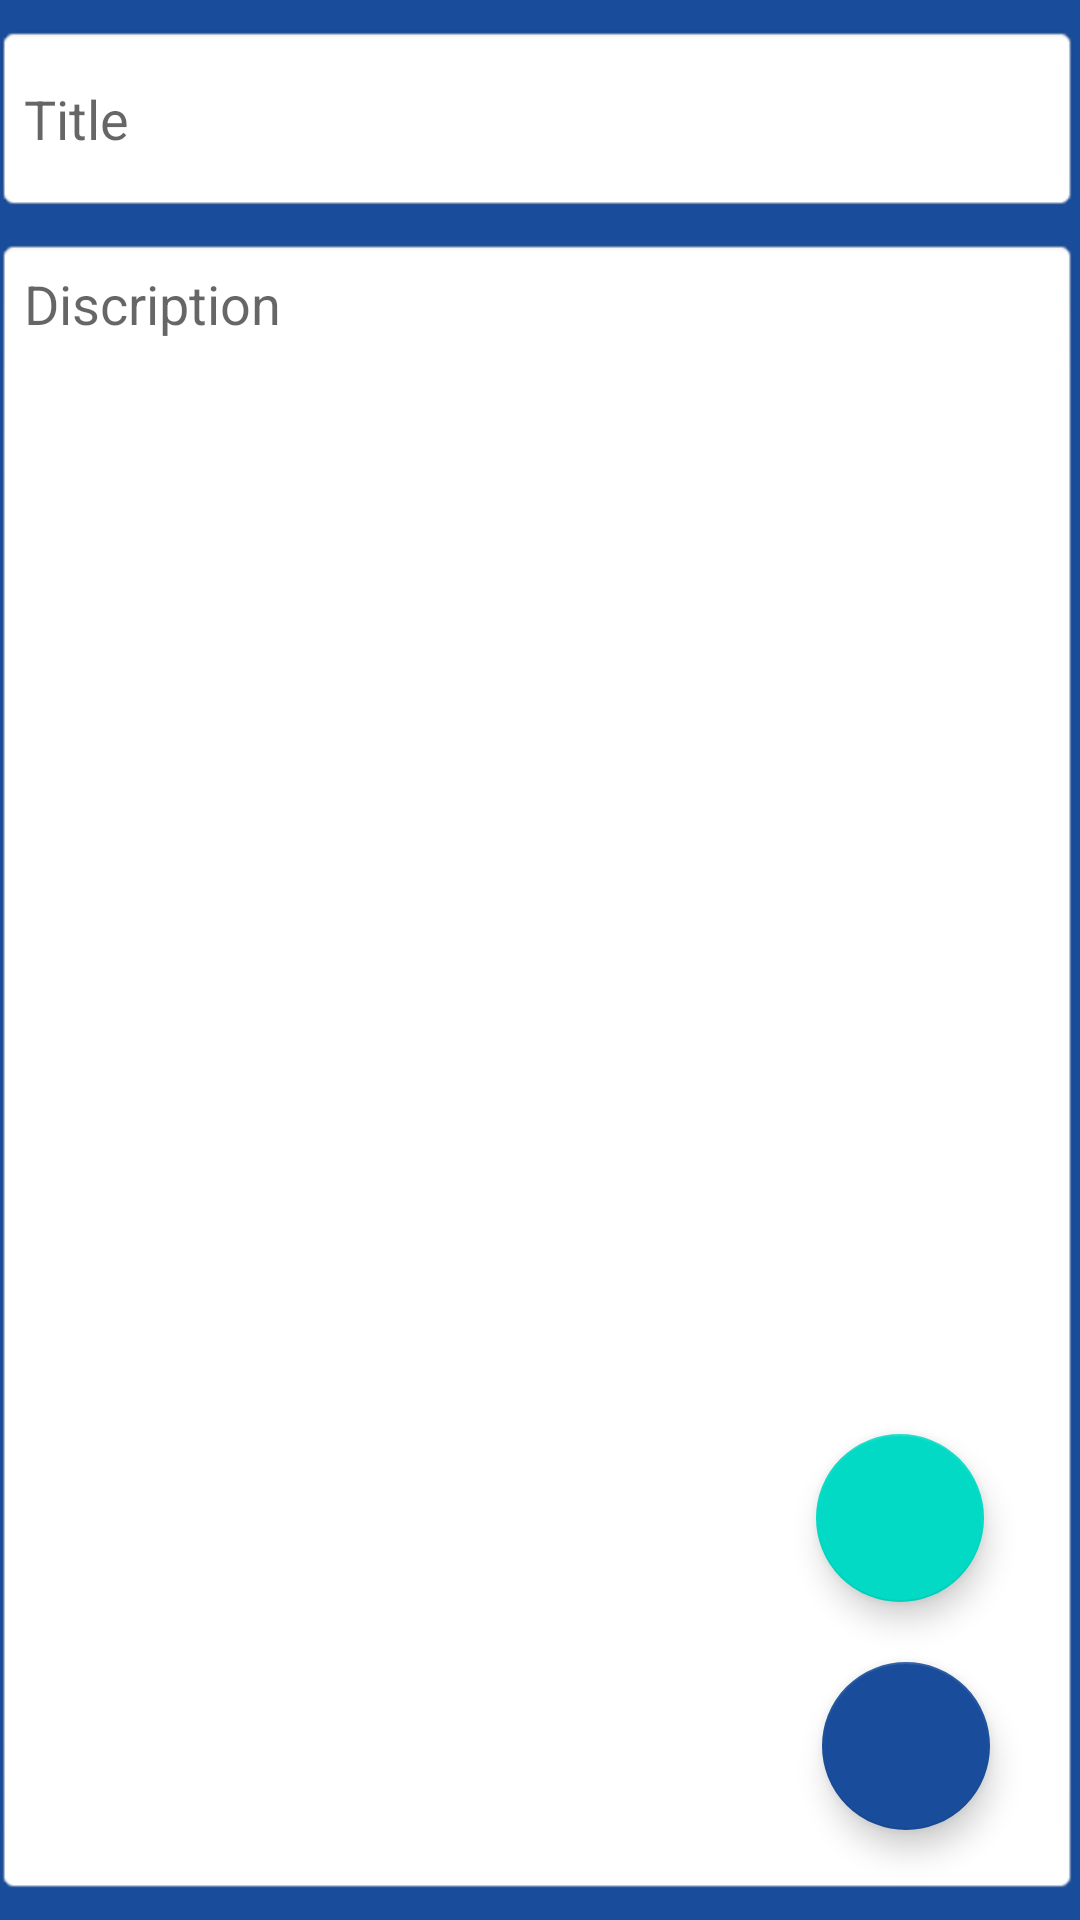

Here is an Android app screen rendered from its layout file. Give the layout XML and the strings, colors and styles it references.
<!-- AndroidManifest.xml: activity theme Theme.MyApplication1.EditTham -->
<!-- res/layout/activity_edit.xml -->
<?xml version="1.0" encoding="utf-8"?>
<androidx.constraintlayout.widget.ConstraintLayout xmlns:android="http://schemas.android.com/apk/res/android"
    xmlns:app="http://schemas.android.com/apk/res-auto"
    xmlns:tools="http://schemas.android.com/tools"
    android:layout_width="match_parent"
    android:layout_height="match_parent"
    android:background="@color/blue_dark"
    tools:context=".EditActivity">

    <androidx.constraintlayout.widget.ConstraintLayout
        android:id="@+id/imageContener"
        android:layout_width="381dp"
        android:layout_height="232dp"
        android:layout_margin="5dp"
        android:layout_marginStart="5dp"
        android:layout_marginTop="5dp"
        android:layout_marginEnd="39dp"
        android:visibility="gone"
        app:layout_constraintEnd_toEndOf="parent"
        app:layout_constraintStart_toStartOf="parent"
        app:layout_constraintTop_toTopOf="parent"
        app:layout_marginBaseline="5dp"
        tools:visibility="visible">

        <ImageView
            android:id="@+id/imNewImage"
            android:layout_width="362dp"
            android:layout_height="217dp"
            android:layout_marginStart="16dp"
            android:layout_marginEnd="16dp"
            android:background="@android:drawable/editbox_background"
            app:layout_constraintBottom_toBottomOf="parent"
            app:layout_constraintEnd_toEndOf="parent"
            app:layout_constraintHorizontal_bias="0.41"
            app:layout_constraintStart_toStartOf="parent"
            app:layout_constraintTop_toTopOf="parent"
            app:layout_constraintVertical_bias="1.0"
            tools:srcCompat="@drawable/ic_add_image"
            tools:visibility="visible" />

        <ImageButton
            android:id="@+id/imDeleteImage"
            android:layout_width="wrap_content"
            android:layout_height="wrap_content"
            android:layout_marginTop="28dp"
            android:layout_marginEnd="24dp"
            android:onClick="onClickDeleteImage"
            app:layout_constraintEnd_toEndOf="parent"
            app:layout_constraintTop_toTopOf="parent"
            app:srcCompat="@android:drawable/ic_menu_delete"
            tools:ignore="SpeakableTextPresentCheck,SpeakableTextPresentCheck" />

        <ImageButton
            android:id="@+id/imEditImage"
            android:layout_width="wrap_content"
            android:layout_height="wrap_content"
            android:layout_marginEnd="20dp"
            android:layout_marginBottom="28dp"
            android:onClick="onClickChooseImage"
            app:layout_constraintBottom_toBottomOf="parent"
            app:layout_constraintEnd_toEndOf="parent"
            app:srcCompat="@android:drawable/ic_menu_add"
            tools:ignore="SpeakableTextPresentCheck"
            tools:visibility="visible" />

    </androidx.constraintlayout.widget.ConstraintLayout>

    <EditText
        android:id="@+id/edDesc"
        android:layout_width="362dp"
        android:layout_height="0dp"
        android:layout_marginStart="8dp"
        android:layout_marginEnd="8dp"
        android:layout_marginBottom="8dp"
        android:background="@android:drawable/editbox_background"
        android:ems="10"
        android:gravity="top"
        android:hint="Discription"
        android:inputType="textMultiLine|textPersonName"
        android:padding="10dp"
        app:layout_constraintBottom_toBottomOf="parent"
        app:layout_constraintEnd_toEndOf="@+id/edTitle"
        app:layout_constraintStart_toStartOf="@+id/edTitle"
        app:layout_constraintTop_toBottomOf="@+id/edTitle"
        tools:ignore="SpeakableTextPresentCheck" />

    <com.google.android.material.floatingactionbutton.FloatingActionButton
        android:id="@+id/saveToDb"
        android:layout_width="wrap_content"
        android:layout_height="wrap_content"
        android:layout_marginEnd="30dp"
        android:layout_marginBottom="30dp"
        android:clickable="true"
        android:onClick="onClickSave"
        app:backgroundTint="@color/blue_dark"
        app:layout_constraintBottom_toBottomOf="parent"
        app:layout_constraintEnd_toEndOf="parent"
        app:srcCompat="@drawable/ic_baseline_save_alt_24"
        tools:ignore="SpeakableTextPresentCheck" />

    <androidx.constraintlayout.widget.Guideline
        android:id="@+id/guideline4"
        android:layout_width="wrap_content"
        android:layout_height="wrap_content"
        android:orientation="horizontal"
        app:layout_constraintGuide_begin="241dp" />

    <EditText
        android:id="@+id/edTitle"
        android:layout_width="362dp"
        android:layout_height="63dp"
        android:layout_marginStart="8dp"
        android:layout_marginTop="8dp"
        android:layout_marginEnd="8dp"
        android:layout_marginBottom="8dp"
        android:background="@android:drawable/editbox_background_normal"
        android:ems="10"
        android:hint="Title"
        android:inputType="textPersonName"
        android:padding="10dp"
        app:layout_constraintBottom_toTopOf="@+id/edDesc"
        app:layout_constraintEnd_toEndOf="parent"
        app:layout_constraintHorizontal_bias="0.578"
        app:layout_constraintStart_toStartOf="parent"
        app:layout_constraintTop_toBottomOf="@+id/imageContener"
        tools:ignore="MissingConstraints" />

    <com.google.android.material.floatingactionbutton.FloatingActionButton
        android:id="@+id/fbAddImage"
        android:layout_width="wrap_content"
        android:layout_height="wrap_content"
        android:layout_marginEnd="28dp"
        android:layout_marginBottom="20dp"
        android:clickable="true"
        android:onClick="onClickAddImage"
        app:layout_constraintBottom_toTopOf="@+id/saveToDb"
        app:layout_constraintEnd_toEndOf="@+id/saveToDb"
        app:layout_constraintHorizontal_bias="0.08"
        app:layout_constraintStart_toStartOf="@+id/saveToDb"
        app:srcCompat="@drawable/ic_add_image"
        tools:ignore="SpeakableTextPresentCheck" />

</androidx.constraintlayout.widget.ConstraintLayout>
<!-- resources referenced by this layout -->
<resources>
  <color name="blue_dark">#194D9B</color>
  <style name="Theme.MyApplication1.EditTham" parent="Theme.MaterialComponents.DayNight.DarkActionBar">
          
          <item name="colorPrimary">#E91E63</item>
          <item name="colorPrimaryVariant">@color/purple_700</item>
          <item name="colorOnPrimary">@color/white</item>
          
          <item name="colorSecondary">@color/teal_200</item>
          <item name="colorSecondaryVariant">@color/teal_700</item>
          <item name="colorOnSecondary">@color/black</item>
          
          <item name="android:statusBarColor">?attr/colorPrimaryVariant</item>
          
          <item name="android:windowFullscreen">true</item>
          <item name="windowActionBar">false</item>
          <item name="windowNoTitle">true</item>
      </style>
  <color name="purple_700">#FF3700B3</color>
  <color name="white">#FFFFFFFF</color>
  <color name="teal_200">#FF03DAC5</color>
  <color name="teal_700">#FF018786</color>
  <color name="black">#FF000000</color>
</resources>
